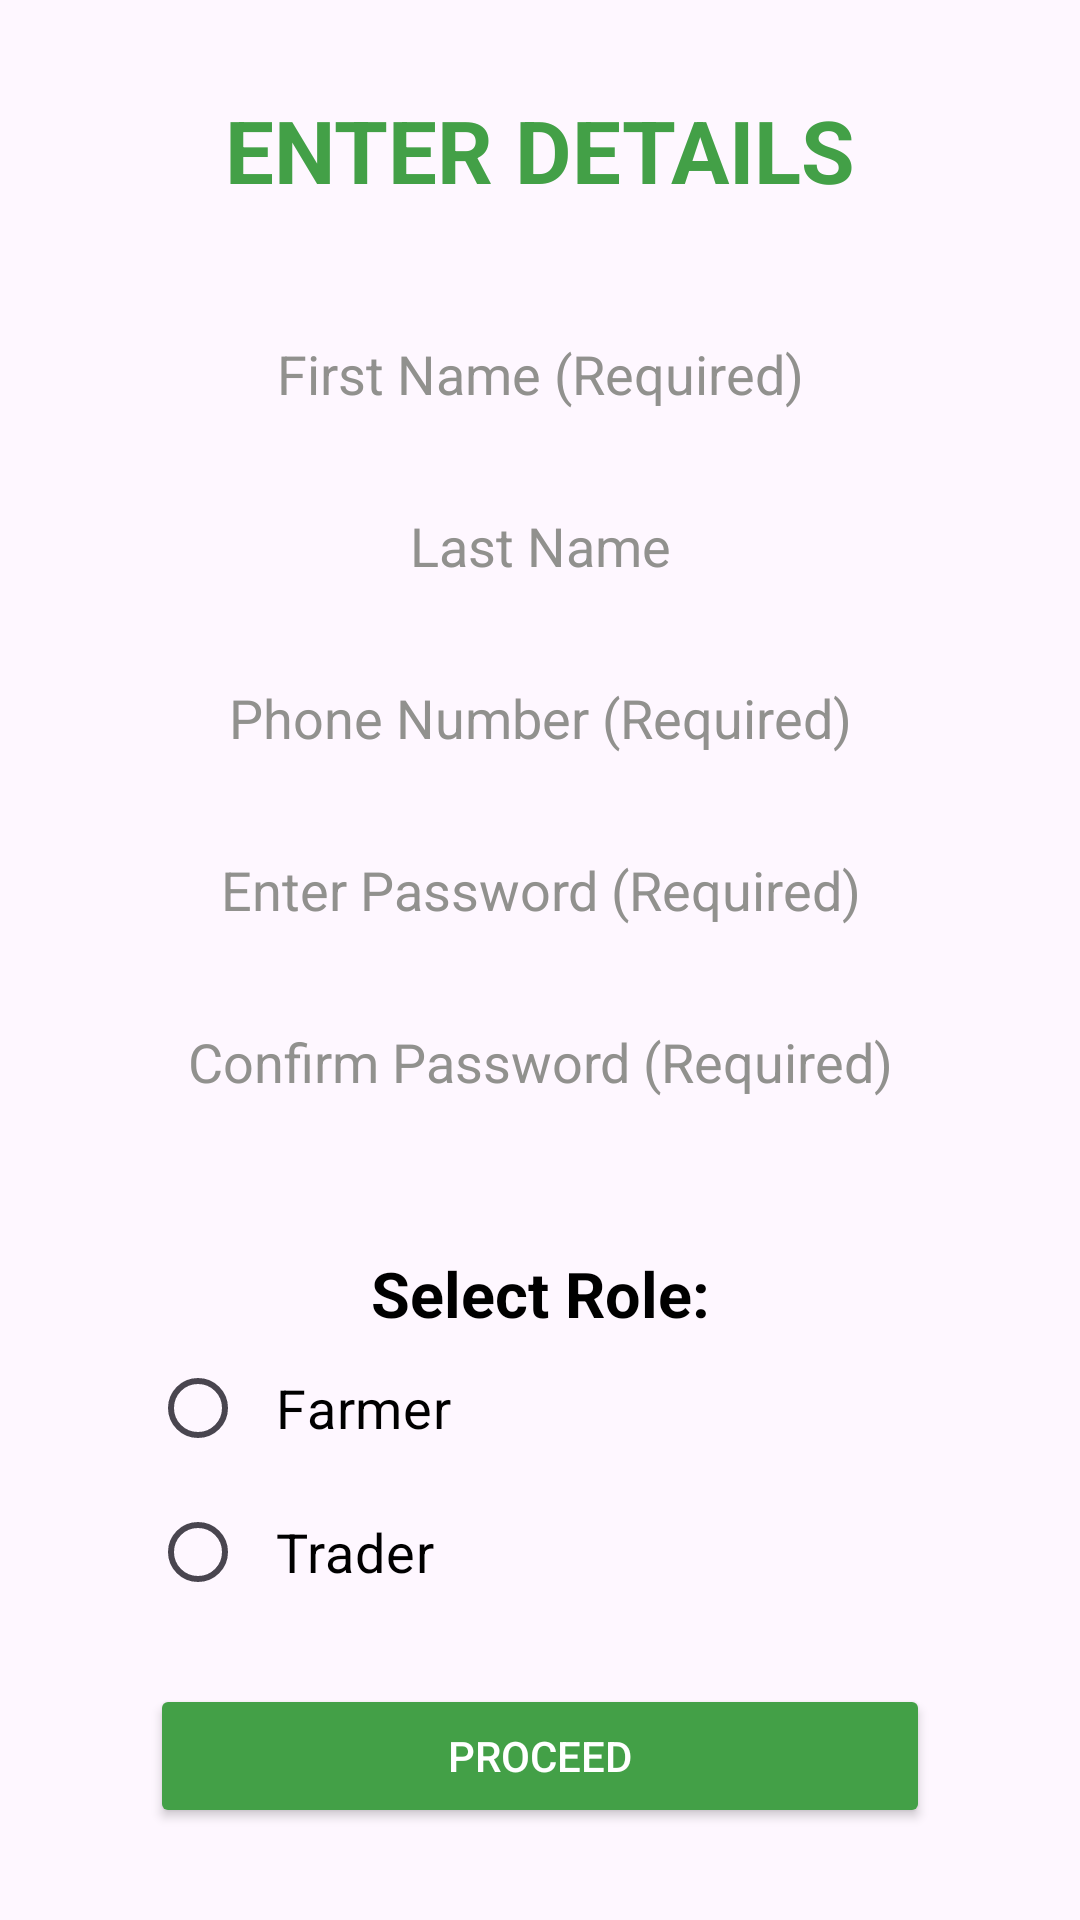

Write the Android layout XML for this screen, with the resource values it uses.
<!-- AndroidManifest.xml: application theme Theme.KrishiMitra -->
<!-- res/layout/activity_signup_page.xml -->
<?xml version="1.0" encoding="utf-8"?>
<FrameLayout xmlns:android="http://schemas.android.com/apk/res/android"
    android:layout_width="match_parent"
    android:layout_height="match_parent"
    android:background="@drawable/pngtree"
    android:fitsSystemWindows="false">

    <ScrollView
        android:layout_width="match_parent"
        android:layout_height="match_parent"
        android:layout_gravity="top"
        android:paddingTop="0dp">

        <LinearLayout
            android:layout_width="match_parent"
            android:layout_height="wrap_content"
            android:layout_gravity="center"
            android:layout_margin="50dp"
            android:orientation="vertical">

            <TextView
                android:layout_width="match_parent"
                android:layout_height="wrap_content"
                android:layout_marginBottom="21dp"
                android:text="ENTER DETAILS"
                android:textAlignment="center"
                android:textColor="#43A047"
                android:textSize="29sp"
                android:textStyle="bold" />

            
            <EditText
                android:id="@+id/editTextFirstName"
                android:layout_width="match_parent"
                android:layout_height="wrap_content"
                android:layout_marginTop="11dp"
                android:background="@drawable/edit_text_background"
                android:hint="First Name (Required)"
                android:padding="11dp"
                android:textAlignment="center"
                android:textColor="@color/black"
                android:textColorHint="#91918e"
                android:textSize="18sp" />

            <EditText
                android:id="@+id/editTextLastName"
                android:layout_width="match_parent"
                android:layout_height="wrap_content"
                android:layout_marginTop="11dp"
                android:background="@drawable/edit_text_background"
                android:hint="Last Name"
                android:padding="11dp"
                android:textAlignment="center"
                android:textColor="@color/black"
                android:textColorHint="#91918e"
                android:textSize="18sp" />

            <EditText
                android:id="@+id/editTextPhoneNumber"
                android:layout_width="match_parent"
                android:layout_height="wrap_content"
                android:layout_marginTop="11dp"
                android:background="@drawable/edit_text_background"
                android:hint="Phone Number (Required)"
                android:inputType="number"
                android:maxLength="10"
                android:padding="11dp"
                android:textAlignment="center"
                android:textColor="@color/black"
                android:textColorHint="#91918e"
                android:textSize="18sp" />

            
            <EditText
                android:id="@+id/editTextPassword"
                android:layout_width="match_parent"
                android:layout_height="wrap_content"
                android:layout_marginTop="11dp"
                android:background="@drawable/edit_text_background"
                android:hint="Enter Password (Required)"
                android:inputType="textPassword"
                android:padding="11dp"
                android:textAlignment="center"
                android:textColor="@color/black"
                android:textColorHint="#91918e"
                android:textSize="18sp" />

            
            <EditText
                android:id="@+id/editTextConfirmPassword"
                android:layout_width="match_parent"
                android:layout_height="wrap_content"
                android:layout_marginTop="11dp"
                android:background="@drawable/edit_text_background"
                android:hint="Confirm Password (Required)"
                android:inputType="textPassword"
                android:padding="11dp"
                android:textAlignment="center"
                android:textColor="@color/black"
                android:textColorHint="#91918e"
                android:textSize="18sp" />

            
            <TextView
                android:layout_width="match_parent"
                android:layout_height="wrap_content"
                android:layout_marginTop="40dp"
                android:text="Select Role:"
                android:textAlignment="center"
                android:textColor="@color/black"
                android:textSize="21sp"
                android:textStyle="bold" />


            
            <RadioGroup
                android:id="@+id/radioGroupRole"
                android:layout_width="match_parent"
                android:layout_height="wrap_content"
                android:layout_gravity="center"
                android:gravity="center"
                android:orientation="vertical">

                <RadioButton
                    android:id="@+id/radioFarmer"
                    android:layout_width="match_parent"
                    android:layout_height="wrap_content"
                    android:padding="10dp"
                    android:text="Farmer"
                    android:textColor="@color/black"
                    android:textSize="18sp" />

                <RadioButton
                    android:id="@+id/radioTrader"
                    android:layout_width="match_parent"
                    android:layout_height="wrap_content"
                    android:padding="10dp"
                    android:text="Trader"
                    android:textColor="@color/black"
                    android:textSize="18sp" />

            </RadioGroup>

            
            <Button
                android:id="@+id/buttonNext"
                android:layout_width="match_parent"
                android:layout_height="wrap_content"
                android:layout_marginTop="20dp"
                android:backgroundTint="#43A047"
                android:text="PROCEED"
                android:textColor="@color/white" />

        </LinearLayout>

    </ScrollView>

</FrameLayout>
<!-- resources referenced by this layout -->
<resources>
  <color name="black">#FF000000</color>
  <color name="white">#FFFFFFFF</color>
  <style name="Theme.KrishiMitra" parent="Base.Theme.KrishiMitra" />
  <style name="Base.Theme.KrishiMitra" parent="Theme.Material3.DayNight.NoActionBar">
          
          
      </style>
</resources>
